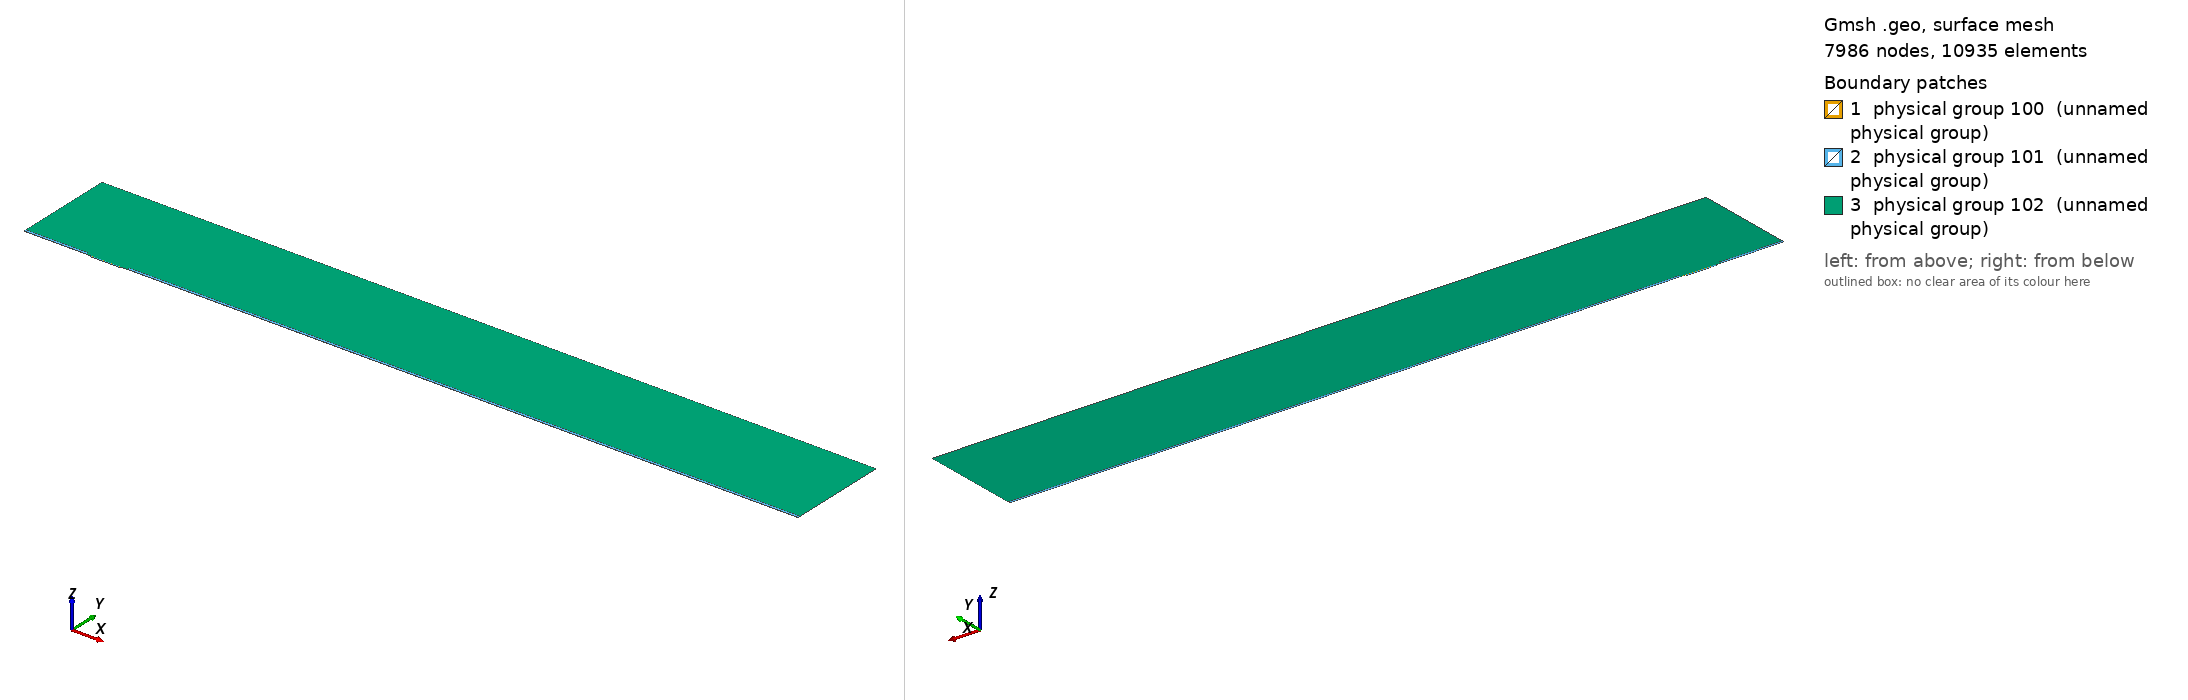

Gmsh geometry script, surface-meshed: 7986 nodes, 10935 surface elements. Boundary patches (legend numbers): 1 physical group 100 (unnamed physical group), 2 physical group 101 (unnamed physical group), 3 physical group 102 (unnamed physical group). Left view from above one corner, right view from below the opposite corner. Legend entries are the model's physical surfaces. The drawing asked Gmsh for element sizes between 1% and 20% of the model's largest extent; the script's own settings can give other sizes.

=== mesh.geo (drawn) ===
// Macro parameters
deltaStar = 1;
D = 1.75 * deltaStar; // depth of the gap 
W = 45 * deltaStar; // width of the gap
r = 8; // length of non-constant quads upstream and downstream of the gap
s = 8; // length of non-constant quads left and right inside the gap
BL = 0.25 * deltaStar; // height of the second layer of quad elements
BL_upper = 3.5 * deltaStar; // height of the third layer of quad elements
x0 = 100 * deltaStar; // x distance from inflow to gap
lengthOutflow = 1000 * deltaStar; // length after the gap
x3 = W + lengthOutflow; // last point of the domain
height = 150 * deltaStar; // height of the triangular region
triagHeightRegion_inflow = height - BL - BL_upper; // height of the triangular region

// Micro parameters
dx = 0.05; // dx of square elements near the leading and trailing edge of the gap (most resolution-demanding points in the domain)
size_triag_v_top = 32; // size of the elements in the upper triangular region

// All the value below are between 0 and 1. =1  means the elements are all equal in size. Avoid using values very close to 1, because we dividing by log(p) in the formula.
dy_in_v_right = 1.5; // heighest quad in the upper layer of quads, in the right part of the gap
dy_in_v_left = 1.75; // heighest quad in the upper layer of quads, in the left part of the gap
//p_in_v_right = (W / 2 - dy_in_v_right) / (W / 2 - dx); // densitiy concentration of elements inside the gap, vertically, near the right wall.
//p_in_v_left = (W / 2 - dy_in_v_left) / (W / 2 - dx); // densitiy concentration of elements inside the gap, vertically, near the left wall.
// fit (check the file scripts/fit_gmsh.py for more details)
p_in_v_left = 1.04645449 - 0.72589797/(W - 5.47760158)^0.49073995; // densitiy concentration of elements inside the gap, vertically, near the left wall.
p_in_v_right = 1.01007546 - 1.01562315/(W - 1.82092136)^0.74948754; // densitiy concentration of elements inside the gap, vertically, near the right wall.
p_in_h = 0.9; // densitiy concentration of elements inside the gap, horizontally. 

p_out_h = 0.5; // densitiy concentration of elements outside the gap, horizontally.
p_out_h_upper = 0.4; // densitiy concentration of elements outside the gap, horizontally on the upper layer of quads
p_out_v_inflow_dense = 0.8; // densitiy concentration of elements outside the gap, vertically, near the inflow and the gap
p_out_v_inflow_sparse = 0.99; // densitiy concentration of elements outside the gap, vertically, near the inflow and far from the gap
p_out_v_outflow_dense = 0.9; // densitiy concentration of elements outside the gap, vertically, near the outflow and the gap
p_out_v_outflow_sparse = 0.995; // densitiy concentration of elements outside the gap, vertically, near the outflow and far from the gap
p_triag_h_inflow = 0.8; // densitiy concentration of elements in the triangular region of the domain, horizontally.
p_triag_h_outflow = p_triag_h_inflow; // densitiy concentration of elements in the triangular region of the domain, horizontally.

enlarge_triag_inflow = 1.1; // heigher the value, larger the elements in the triangular region near the inflow
enlarge_triag_outflow = 1.1; // heigher the value, larger the elements in the triangular region near the outflow

// Automated parameters 
a_in_v_right = dx / (W / 2);
a_in_v_left = dx / (W / 2);
a_in_h = dx / (D / 2);
a_out_h = dx / BL;
a_out_v_inflow_dense = dx / r;
a_out_v_outflow_dense = dx / r;

// for the derivation of the formula, see file 20250123_gmshFormula.md in the docs folder
N_in_v_right = Ceil( Log (a_in_v_right / (1 - p_in_v_right + a_in_v_right * p_in_v_right)) / Log(p_in_v_right) );
N_in_v_left = Ceil( Log (a_in_v_left / (1 - p_in_v_left + a_in_v_left * p_in_v_left)) / Log(p_in_v_left) );
N_in_h = Ceil( Log (a_in_h / (1 - p_in_h + a_in_h * p_in_h)) / Log(p_in_h) );
N_out_h = Ceil( Log (a_out_h / (1 - p_out_h + a_out_h * p_out_h)) / Log(p_out_h) ) + 1; // + 1 is to correct the fact that the distance is too small to properly approximate the dx length
N_out_v_inflow_dense = Ceil( Log (a_out_v_inflow_dense / (1 - p_out_v_inflow_dense + a_out_v_inflow_dense * p_out_v_inflow_dense)) / Log(p_out_v_inflow_dense) );
N_out_v_outflow_dense = Ceil( Log (a_out_v_outflow_dense / (1 - p_out_v_outflow_dense + a_out_v_outflow_dense * p_out_v_outflow_dense)) / Log(p_out_v_outflow_dense) );

p_for_a_out_v_inflow_sparse_computation = p_out_v_inflow_dense;
p_for_a_out_v_outflow_sparse_computation = (p_out_v_outflow_dense + p_out_v_outflow_dense) / 2;
a_out_v_inflow_sparse = r / (x0 - r) * (1 - p_for_a_out_v_inflow_sparse_computation) / (1 - p_for_a_out_v_inflow_sparse_computation^(N_out_v_inflow_dense + 1));
a_out_v_outflow_sparse = r / (lengthOutflow - r) * (1 - p_for_a_out_v_outflow_sparse_computation) / (1 - p_for_a_out_v_outflow_sparse_computation^(N_out_v_outflow_dense + 1));

N_out_v_inflow_sparse = Ceil( Log(a_out_v_inflow_sparse / (1 - p_out_v_inflow_sparse + a_out_v_inflow_sparse * p_out_v_inflow_sparse)) / Log(p_out_v_inflow_sparse) );
N_out_v_outflow_sparse = Ceil( Log(a_out_v_outflow_sparse / (1 - p_out_v_outflow_sparse + a_out_v_outflow_sparse * p_out_v_outflow_sparse)) / Log(p_out_v_outflow_sparse) );


// second layer of quads
a_out_h_upper = (BL) / (BL_upper) * (1 - p_out_h) / (1 - p_out_h^(N_out_h + 1));
N_out_h_upper = Ceil( Log(a_out_h_upper / (1 - p_out_h_upper + a_out_h_upper * p_out_h_upper)) / Log(p_out_h_upper) );

// ---------------------------
// for triangular region
// ---------------------------
a_triag_h_inflow = (BL_upper) / (triagHeightRegion_inflow) * (1 - p_out_h_upper) / (1 - p_out_h_upper^(N_out_h_upper + 1));
a_triag_h_outflow = a_triag_h_inflow;
N_triag_v_top = Ceil( (x3 + x0) / size_triag_v_top ); // we assume p_triag_v = 1, otherwise the formula is different
N_triag_h_inflow = Ceil( Log(a_triag_h_inflow / (1 - p_triag_h_inflow + a_triag_h_inflow * p_triag_h_inflow)) / Log(p_triag_h_inflow) );
N_triag_h_outflow = Ceil( Log(a_triag_h_outflow / (1 - p_triag_h_outflow + a_triag_h_outflow * p_triag_h_outflow)) / Log(p_triag_h_outflow) );
N_triag_h_inflow = Ceil( N_triag_h_inflow / enlarge_triag_inflow );
N_triag_h_outflow = Ceil( N_triag_h_outflow / enlarge_triag_outflow );

Point(1) = {-x0, 0, 0};
Point(2) = {0,0,0};
Point(3) = {0,-D,0};
Point(4) = {W,-D,0};
Point(5) = {W,0,0};
Point(6) = {x3,0,0};
Point(8) = {x3,height,0};
Point(7) = {x3,BL,0};
Point(9) = {-x0,height,0};
Point(10) = {-x0,BL,0};
Point(11) = {0,BL,0};
Point(12) = {W,BL,0};
Point(13) = {W/2,0,0};
Point(14) = {W/2,BL,0};
Point(15) = {0,-D/2,0};
Point(16) = {W/2,-D,0};
Point(17) = {W,-D/2,0};
Point(18) = {-r,0,0};
Point(19) = {-r,BL,0};
Point(20) = {W + r,0,0};
Point(21) = {W + r,BL,0};
Point(22) = {-x0,BL+BL_upper,0};
Point(23) = {-r,BL+BL_upper,0};
Point(24) = {W + r,BL+BL_upper,0};
Point(25) = {x3,BL+BL_upper,0};

Line(1) = {1,18};
Line(2) = {2,15};
Line(3) = {3,16};
Line(4) = {4,17};
Line(5) = {5,20};
Line(6) = {6,7};
Line(7) = {7,25};
Line(8) = {8,9};
Line(9) = {9,22};
Line(10) = {10,19};
Line(11) = {10,1};
Line(12) = {11,14};
Line(13) = {12,21};
Line(14) = {2,13};
Line(15) = {15,3};
Line(16) = {16,4};
Line(17) = {17,5};
Line(18) = {13,5};
Line(19) = {14,12};
Line(20) = {18,2};
Line(21) = {20,6};
Line(22) = {21,7};
Line(23) = {19,11};
Line(24) = {22,10};
Line(25) = {25,8};
Line(26) = {25,24};
Line(27) = {22,23};
Line(28) = {23,19};
Line(29) = {24,21};

// outer quads
Curve Loop(1) = {5, 21, 6, -22, -13, -19, -12, -23, -10, 11, 1, 20, 14, 18};
Plane Surface(1) = {1};

// inside gap
Curve Loop(2) = {2, 15, 3, 16, 4, 17, -18, -14};
Plane Surface(2) = {2};

// triangular region
Curve Loop(3) = {23, 12, 19, 13, -29, -26, 25, 8, 9, 27, 28};
Plane Surface(3) = {3};

// 3rd layer of quads
Curve Loop(4) = {-24, 27, 28,-10};
Curve Loop(5) = {-29, -26, -7, -22};

Plane Surface(4) = {4};
Plane Surface(5) = {5};


// This defines the surfaces that will be meshed with quad elements
Transfinite Surface {1} = {1, 6, 7, 10};
Transfinite Surface {2} = {3, 4, 5, 2}; // number '2' must match the number '2' of plane surface
Transfinite Surface {4} = {19, 23, 22, 10};
Transfinite Surface {5} = {7, 25, 24, 21};

Transfinite Curve {18, 16, 19} = N_in_v_right Using Progression p_in_v_right;
Transfinite Curve {-14, -3, -12} = N_in_v_left Using Progression p_in_v_left;

Transfinite Curve {-2, 15, 17, -4} = N_in_h Using Progression p_in_h;


Transfinite Curve {11, -6} = N_out_h Using Progression p_out_h;
Transfinite Curve {24, 28, 29, -7} = N_out_h_upper Using Progression p_out_h_upper;
Transfinite Curve {10, 1, 27} = N_out_v_inflow_sparse Using Progression p_out_v_inflow_sparse;
Transfinite Curve {20, 23} = N_out_v_inflow_dense Using Progression p_out_v_inflow_dense;
Transfinite Curve {-21, -22, 26} = N_out_v_outflow_sparse Using Progression p_out_v_outflow_sparse;
Transfinite Curve {-5, -13} = N_out_v_outflow_dense Using Progression p_out_v_outflow_dense;

Recombine Surface {1, 2, 4, 5};

// for triangluar region
Transfinite Curve {8} = N_triag_v_top Using Progression 1;
Transfinite Curve {-25} = N_triag_h_outflow Using Progression p_triag_h_outflow;
Transfinite Curve {9} = N_triag_h_inflow Using Progression p_triag_h_inflow;


// defining boundary
Physical Curve(1) = {9,24,11}; // inlet
Physical Curve(2) = {7,25,6}; // outlet
Physical Curve(3) = {8}; // top
Physical Curve(4) = {1, 20, 2, 15, 3, 16, 4, 17, 5, 21}; // wall


Physical Surface(100) = {1};
Physical Surface(101) = {2, 4, 5};
Physical Surface(102) = {3};
